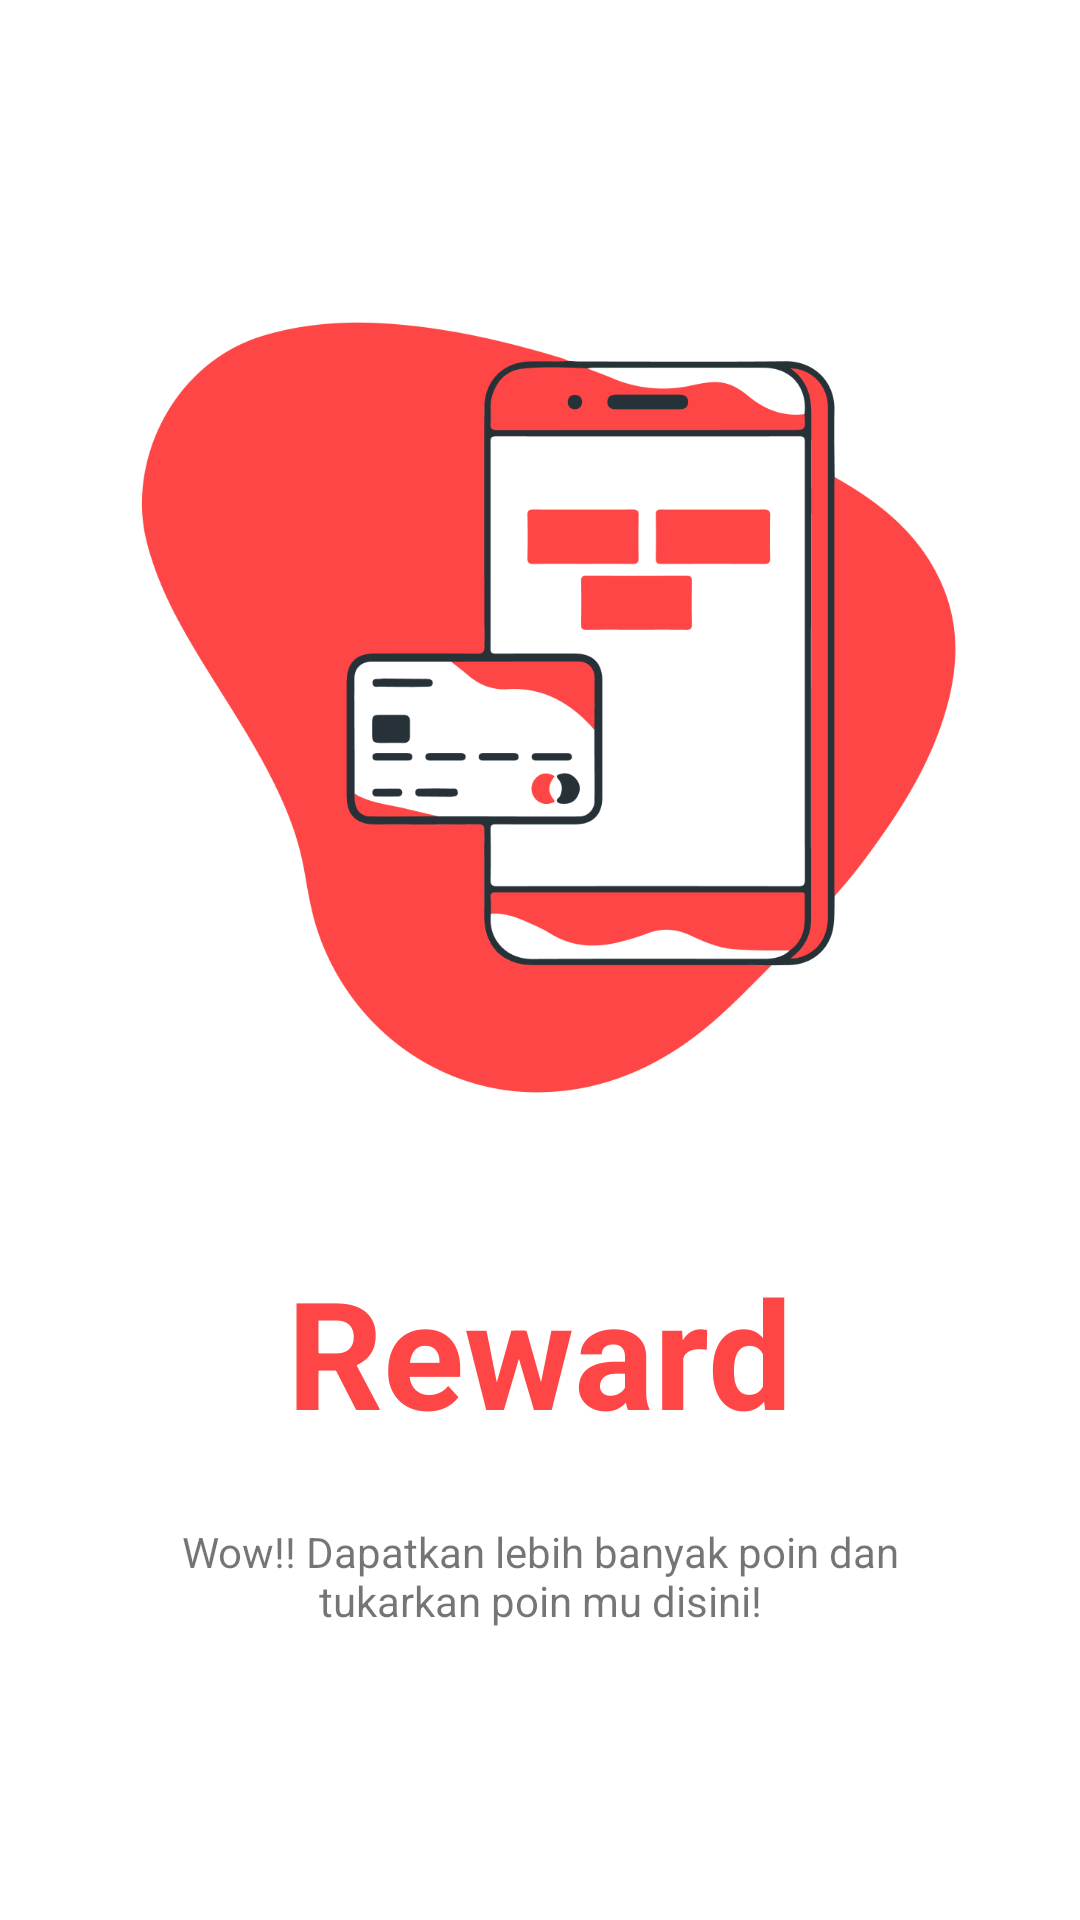

Reconstruct the res/layout file that produces this screen, plus the resources it refers to.
<!-- AndroidManifest.xml: application theme Theme.Growby -->
<!-- res/layout/fragment_onboard5.xml -->
<?xml version="1.0" encoding="utf-8"?>
<androidx.constraintlayout.widget.ConstraintLayout xmlns:android="http://schemas.android.com/apk/res/android"
    android:layout_width="match_parent"
    android:layout_height="match_parent"
    xmlns:app="http://schemas.android.com/apk/res-auto">
    <LinearLayout
        android:layout_width="wrap_content"
        android:layout_height="wrap_content"
        android:orientation="vertical"
        app:layout_constraintTop_toTopOf="parent"
        app:layout_constraintBottom_toBottomOf="parent"
        app:layout_constraintLeft_toLeftOf="parent"
        app:layout_constraintRight_toRightOf="parent"
        android:gravity="center">

        <ImageView
            android:layout_width="match_parent"
            android:layout_height="280dp"
            android:src="@drawable/onboard5"
            android:scaleType="centerInside"
            android:layout_marginBottom="32dp"
            android:layout_marginHorizontal="16dp"/>
        <TextView
            android:id="@+id/title"
            android:layout_width="wrap_content"
            android:layout_height="wrap_content"
            android:text="Reward"
            android:textSize="50sp"
            android:textColor="#FF4646"
            android:textStyle="bold"
            android:padding="8dp"/>
        <TextView
            android:id="@+id/description"
            android:layout_width="wrap_content"
            android:layout_height="wrap_content"
            android:text="Wow!! Dapatkan lebih banyak poin dan tukarkan poin mu disini!"
            android:textSize="14sp"
            android:layout_marginHorizontal="32dp"
            android:layout_marginTop="16dp"
            android:textAlignment="center"/>
    </LinearLayout>
</androidx.constraintlayout.widget.ConstraintLayout>
<!-- resources referenced by this layout -->
<resources>
  <!-- drawable onboard5: png bitmap (drawable, 41220 bytes) -->
  <style name="Theme.Growby" parent="Theme.MaterialComponents.DayNight.NoActionBar">
          
          <item name="colorPrimary">#FF4646</item>
          <item name="colorPrimaryVariant">#FF4646</item>
          <item name="colorOnPrimary">@color/white</item>
          
          <item name="colorSecondary">@color/red</item>
          <item name="colorSecondaryVariant">@color/red</item>
          <item name="colorOnSecondary">@color/black</item>
          
          <item name="android:statusBarColor" tools:targetApi="l">?attr/colorPrimaryVariant</item>
          
      </style>
  <color name="white">#FFFFFFFF</color>
  <color name="red">#FF4646</color>
  <color name="black">#FF000000</color>
</resources>
